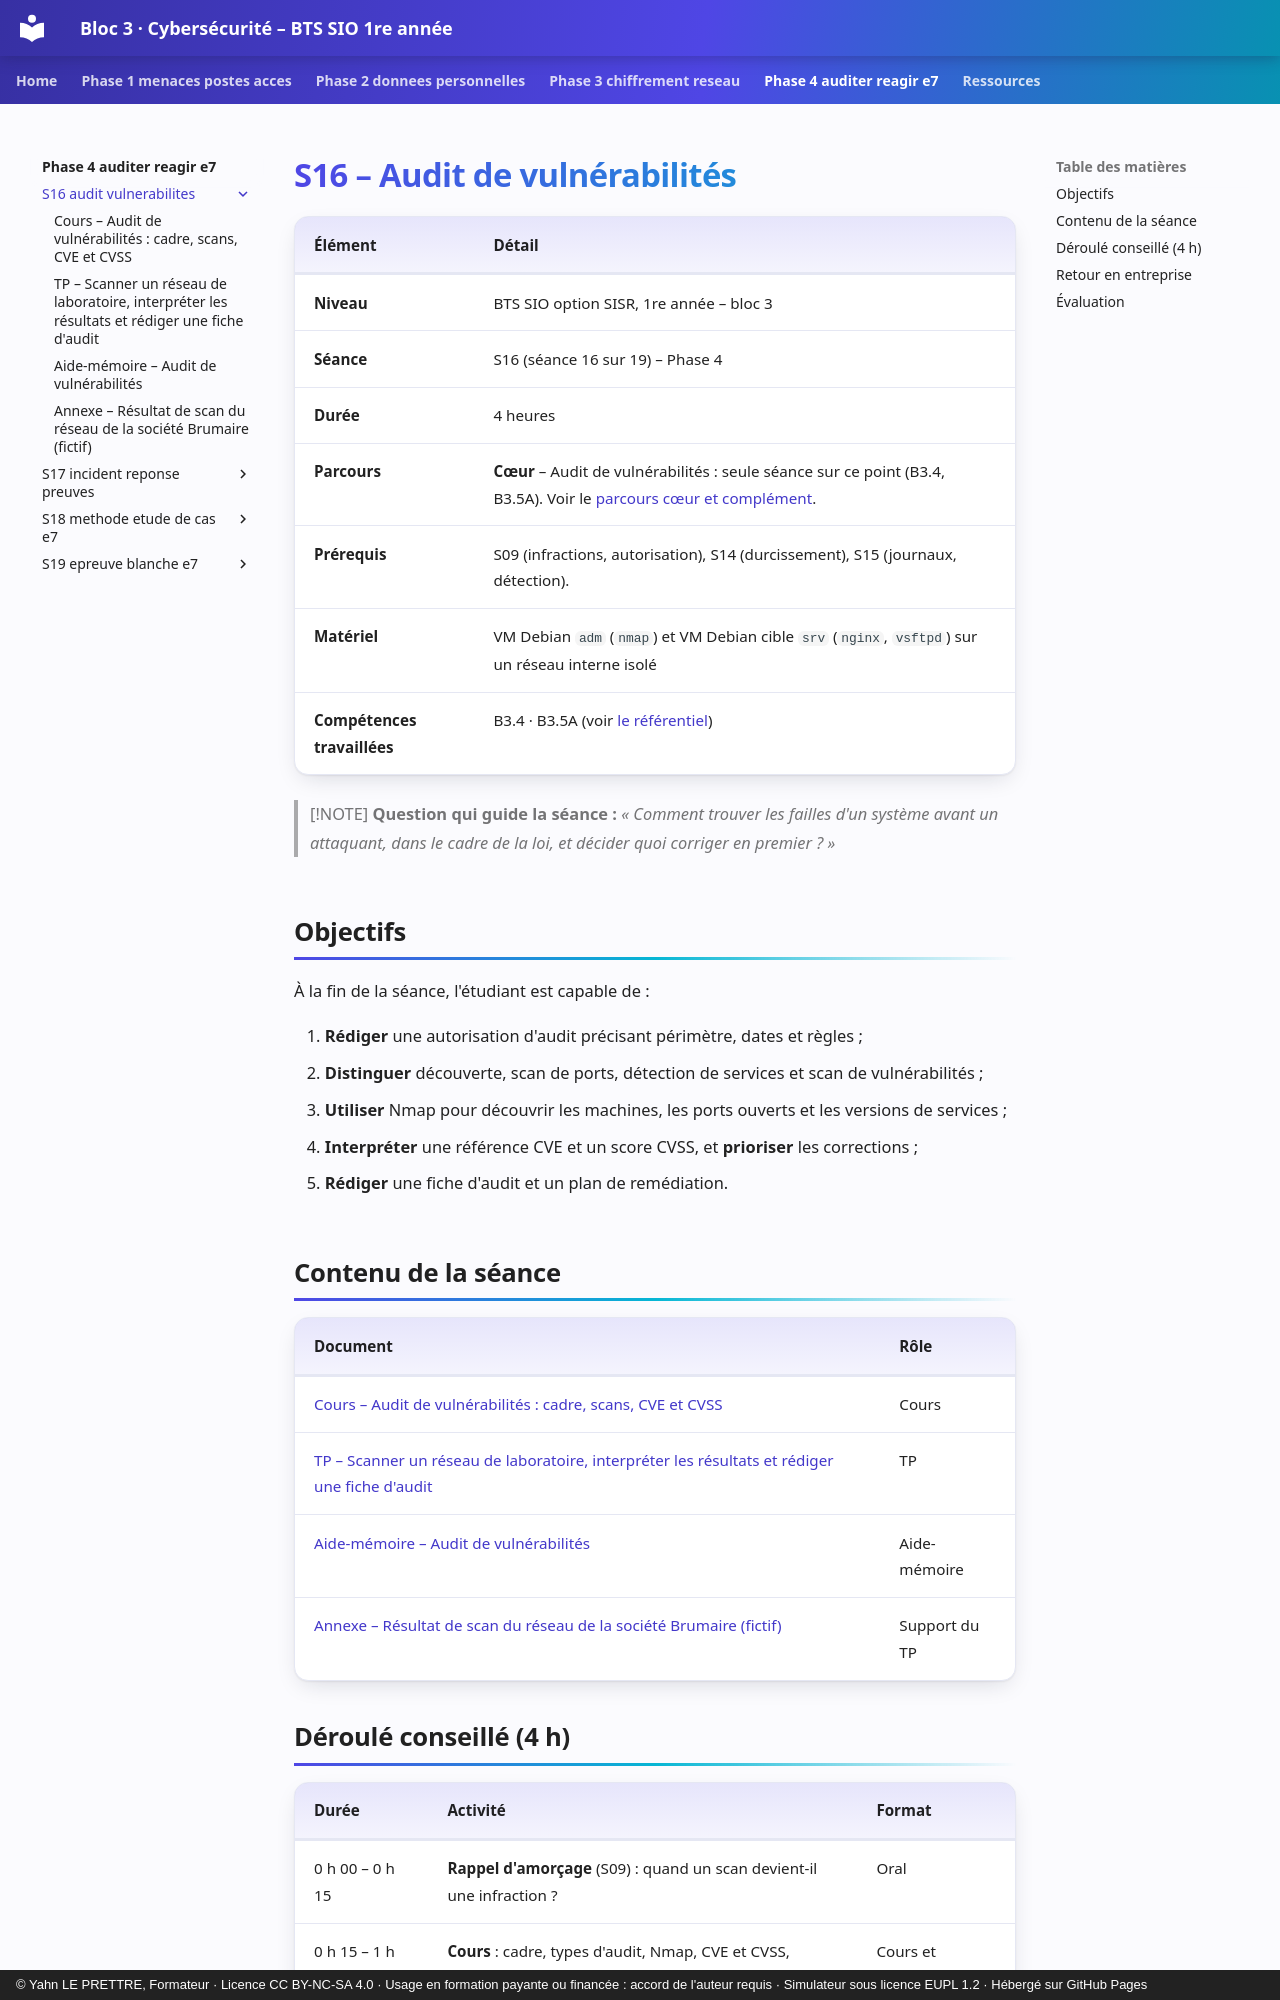

repository: YahnLP/bts1-sio-sisr-bloc3 · page: phase-4-auditer-reagir-e7/S16-audit-vulnerabilites/index.html · generator: mkdocs · copyright: © Yahn LE PRETTRE, Formateur · Licence CC BY-NC-SA 4.0 · Usage en formation payante ou financée : accord de l'auteur requis · Simulateur sous licence EUPL 1.2 · Hébergé sur GitHub Pages

# S16 – Audit de vulnérabilités

| Élément | Détail |
|---|---|
| **Niveau** | BTS SIO option SISR, 1re année – bloc 3 |
| **Séance** | S16 (séance 16 sur 19) – Phase 4 |
| **Durée** | 4 heures |
| **Parcours** | **Cœur** – Audit de vulnérabilités : seule séance sur ce point (B3.4, B3.5A). Voir le [parcours cœur et complément](../../ressources/parcours-coeur-complement.md). |
| **Prérequis** | S09 (infractions, autorisation), S14 (durcissement), S15 (journaux, détection). |
| **Matériel** | VM Debian `adm` (`nmap`) et VM Debian cible `srv` (`nginx`, `vsftpd`) sur un réseau interne isolé |
| **Compétences travaillées** | B3.4 · B3.5A (voir [le référentiel](../../ressources/referentiel.md)) |

> [!NOTE]
> **Question qui guide la séance :** *« Comment trouver les failles d'un système avant un attaquant, dans le cadre de la loi, et décider quoi corriger en premier ? »*

## Objectifs

À la fin de la séance, l'étudiant est capable de :

1. **Rédiger** une autorisation d'audit précisant périmètre, dates et règles ;
2. **Distinguer** découverte, scan de ports, détection de services et scan de vulnérabilités ;
3. **Utiliser** Nmap pour découvrir les machines, les ports ouverts et les versions de services ;
4. **Interpréter** une référence CVE et un score CVSS, et **prioriser** les corrections ;
5. **Rédiger** une fiche d'audit et un plan de remédiation.

## Contenu de la séance

| Document | Rôle |
|---|---|
| [Cours – Audit de vulnérabilités : cadre, scans, CVE et CVSS](01-cours.md) | Cours |
| [TP – Scanner un réseau de laboratoire, interpréter les résultats et rédiger une fiche d'audit](02-tp.md) | TP |
| [Aide-mémoire – Audit de vulnérabilités](03-aide-memoire.md) | Aide-mémoire |
| [Annexe – Résultat de scan du réseau de la société Brumaire (fictif)](annexe-rapport-nmap.md) | Support du TP |
